Photos from the image-classification dataset "Images class" in the GitHub repository albertoranz/Final-Project-DA. Its 5 classes are: animals, exterior urban, human, interior domestic, natural soundscapes and water.

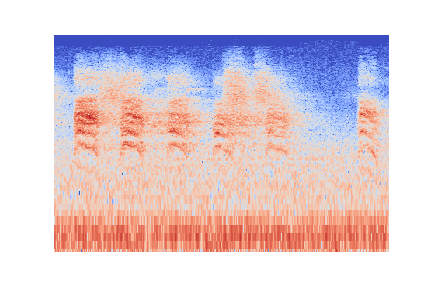
Label: animals

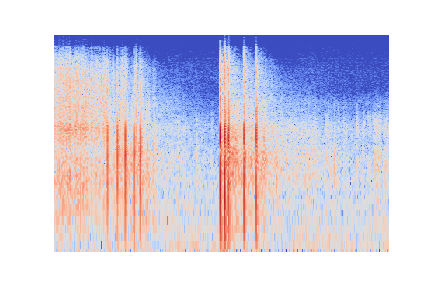
Label: exterior urban

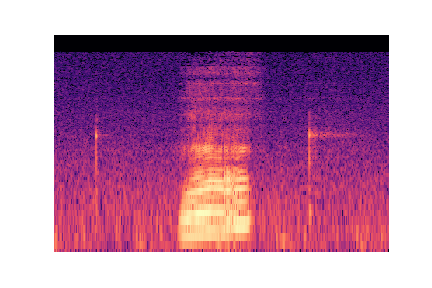
Label: human

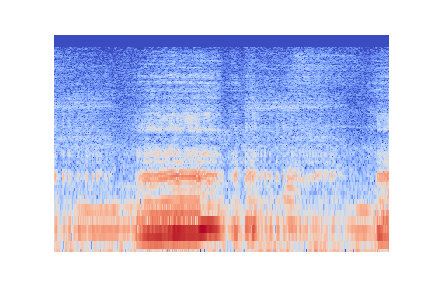
Label: human

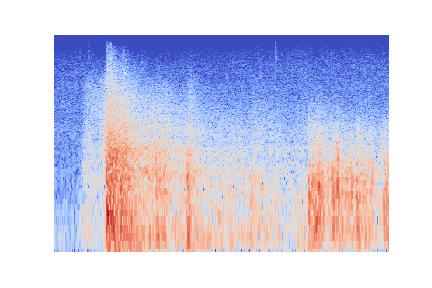
Label: natural soundscapes and water

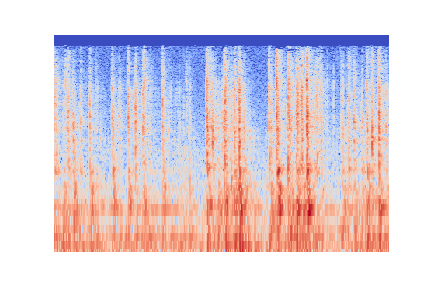
Label: interior domestic
